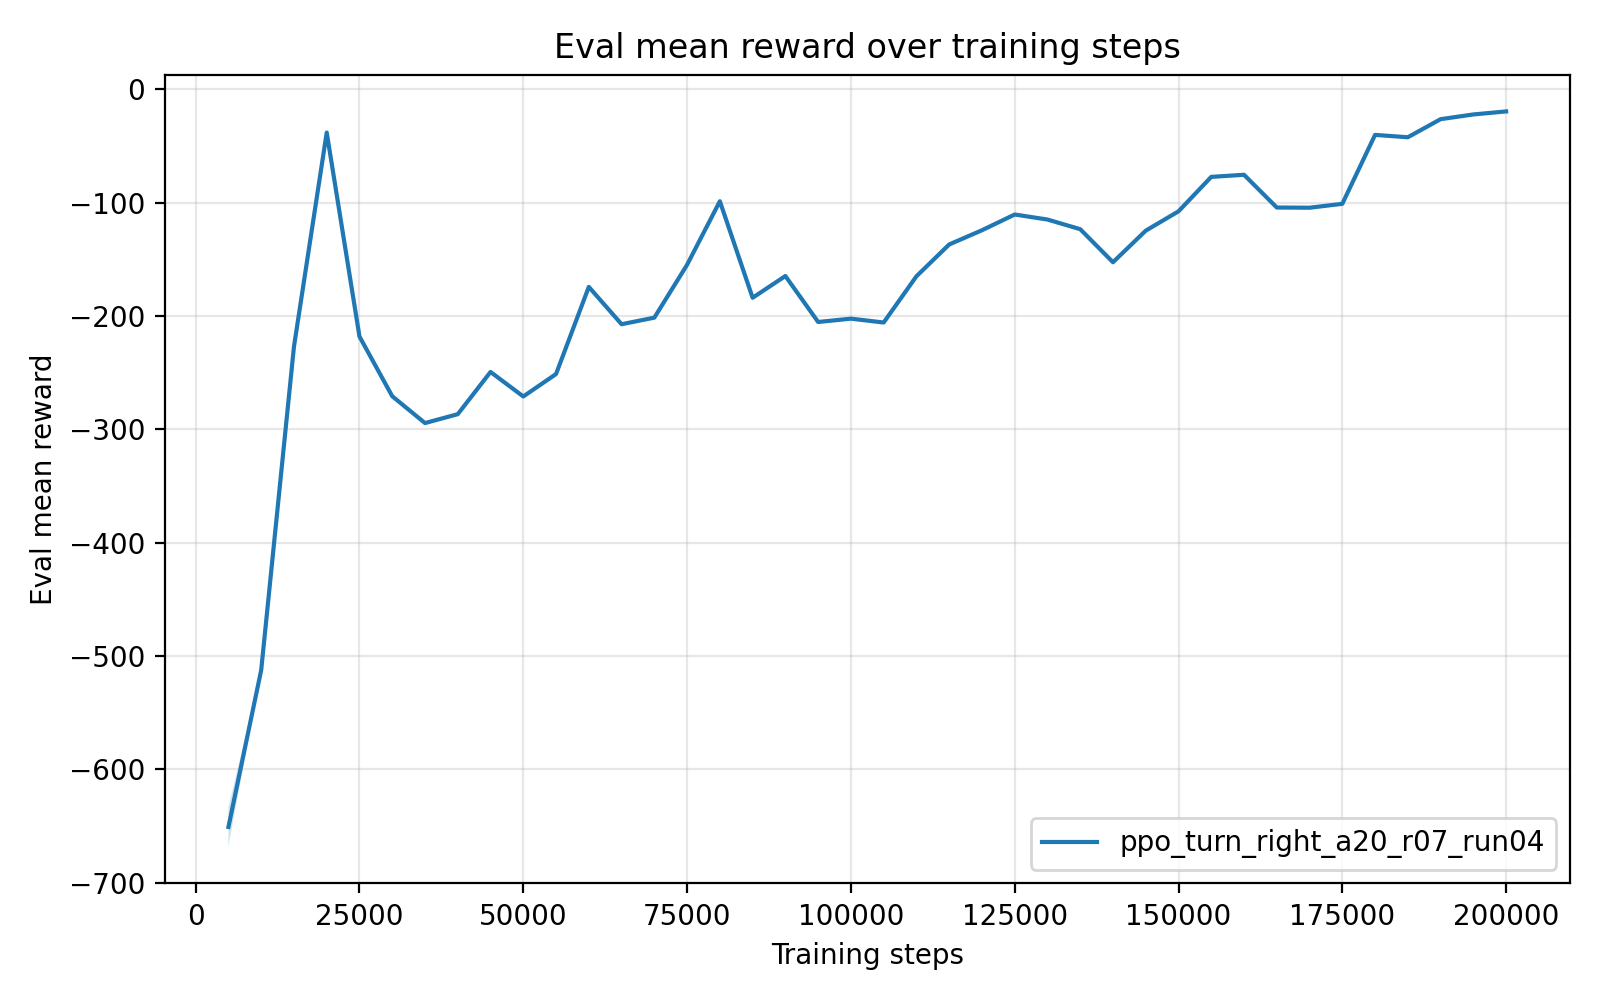

The file beside this chart, header and first rows:
timesteps, mean_reward, std_reward, min_reward, max_reward
5.000000000000000000e+03, -6.508899541999999201e+02, 1.741968759999999605e+01, -6.595997979999999643e+02, -6.160505789999999706e+02
1.000000000000000000e+04, -5.124752349999999979e+02, 0.000000000000000000e+00, -5.124752349999999979e+02, -5.124752349999999979e+02
1.500000000000000000e+04, -2.270580160000000092e+02, 0.000000000000000000e+00, -2.270580160000000092e+02, -2.270580160000000092e+02
2.000000000000000000e+04, -3.811324799999999868e+01, 0.000000000000000000e+00, -3.811324799999999868e+01, -3.811324799999999868e+01
2.500000000000000000e+04, -2.181547799999999881e+02, 0.000000000000000000e+00, -2.181547799999999881e+02, -2.181547799999999881e+02
3.000000000000000000e+04, -2.708141780000000267e+02, 0.000000000000000000e+00, -2.708141780000000267e+02, -2.708141780000000267e+02
3.500000000000000000e+04, -2.944882430000000113e+02, 0.000000000000000000e+00, -2.944882430000000113e+02, -2.944882430000000113e+02
4.000000000000000000e+04, -2.866438239999999951e+02, 0.000000000000000000e+00, -2.866438239999999951e+02, -2.866438239999999951e+02
4.500000000000000000e+04, -2.493929799999999943e+02, 0.000000000000000000e+00, -2.493929799999999943e+02, -2.493929799999999943e+02
5.000000000000000000e+04, -2.710262789999999882e+02, 0.000000000000000000e+00, -2.710262789999999882e+02, -2.710262789999999882e+02
5.500000000000000000e+04, -2.512206380000000081e+02, 0.000000000000000000e+00, -2.512206380000000081e+02, -2.512206380000000081e+02
6.000000000000000000e+04, -1.743215170000000001e+02, 0.000000000000000000e+00, -1.743215170000000001e+02, -1.743215170000000001e+02
6.500000000000000000e+04, -2.072705480000000193e+02, 2.842170943040400743e-14, -2.072705479999999909e+02, -2.072705479999999909e+02
7.000000000000000000e+04, -2.014667890000000057e+02, 0.000000000000000000e+00, -2.014667890000000057e+02, -2.014667890000000057e+02
7.500000000000000000e+04, -1.547976580000000126e+02, 0.000000000000000000e+00, -1.547976580000000126e+02, -1.547976580000000126e+02
8.000000000000000000e+04, -9.874723099999999931e+01, 0.000000000000000000e+00, -9.874723099999999931e+01, -9.874723099999999931e+01
8.500000000000000000e+04, -1.839231130000000007e+02, 0.000000000000000000e+00, -1.839231130000000007e+02, -1.839231130000000007e+02
9.000000000000000000e+04, -1.647340710000000001e+02, 0.000000000000000000e+00, -1.647340710000000001e+02, -1.647340710000000001e+02
9.500000000000000000e+04, -2.052932319999999891e+02, 0.000000000000000000e+00, -2.052932319999999891e+02, -2.052932319999999891e+02
1.000000000000000000e+05, -2.023524079999999969e+02, 0.000000000000000000e+00, -2.023524079999999969e+02, -2.023524079999999969e+02
1.050000000000000000e+05, -2.057580350000000067e+02, 0.000000000000000000e+00, -2.057580350000000067e+02, -2.057580350000000067e+02
1.100000000000000000e+05, -1.649739649999999926e+02, 0.000000000000000000e+00, -1.649739649999999926e+02, -1.649739649999999926e+02
1.150000000000000000e+05, -1.368896799999999985e+02, 0.000000000000000000e+00, -1.368896799999999985e+02, -1.368896799999999985e+02
1.200000000000000000e+05, -1.243451610000000045e+02, 0.000000000000000000e+00, -1.243451610000000045e+02, -1.243451610000000045e+02
1.250000000000000000e+05, -1.104506300000000039e+02, 0.000000000000000000e+00, -1.104506300000000039e+02, -1.104506300000000039e+02
1.300000000000000000e+05, -1.148792109999999838e+02, 1.421085471520200372e-14, -1.148792109999999980e+02, -1.148792109999999980e+02
1.350000000000000000e+05, -1.234016400000000004e+02, 0.000000000000000000e+00, -1.234016400000000004e+02, -1.234016400000000004e+02
1.400000000000000000e+05, -1.525774649999999895e+02, 0.000000000000000000e+00, -1.525774649999999895e+02, -1.525774649999999895e+02
1.450000000000000000e+05, -1.247000769999999932e+02, 0.000000000000000000e+00, -1.247000769999999932e+02, -1.247000769999999932e+02
1.500000000000000000e+05, -1.076437609999999978e+02, 0.000000000000000000e+00, -1.076437609999999978e+02, -1.076437609999999978e+02
1.550000000000000000e+05, -7.723507999999999640e+01, 0.000000000000000000e+00, -7.723507999999999640e+01, -7.723507999999999640e+01
1.600000000000000000e+05, -7.539022099999999682e+01, 0.000000000000000000e+00, -7.539022099999999682e+01, -7.539022099999999682e+01
1.650000000000000000e+05, -1.042811369999999869e+02, 1.421085471520200372e-14, -1.042811370000000011e+02, -1.042811370000000011e+02
1.700000000000000000e+05, -1.044689060000000183e+02, 1.421085471520200372e-14, -1.044689060000000040e+02, -1.044689060000000040e+02
1.750000000000000000e+05, -1.010061939999999936e+02, 0.000000000000000000e+00, -1.010061939999999936e+02, -1.010061939999999936e+02
1.800000000000000000e+05, -4.018612000000000251e+01, 0.000000000000000000e+00, -4.018612000000000251e+01, -4.018612000000000251e+01
1.850000000000000000e+05, -4.227855699999999928e+01, 0.000000000000000000e+00, -4.227855699999999928e+01, -4.227855699999999928e+01
1.900000000000000000e+05, -2.632466900000000010e+01, 0.000000000000000000e+00, -2.632466900000000010e+01, -2.632466900000000010e+01
1.950000000000000000e+05, -2.214527899999999860e+01, 0.000000000000000000e+00, -2.214527899999999860e+01, -2.214527899999999860e+01
2.000000000000000000e+05, -1.948756300000000152e+01, 0.000000000000000000e+00, -1.948756300000000152e+01, -1.948756300000000152e+01
